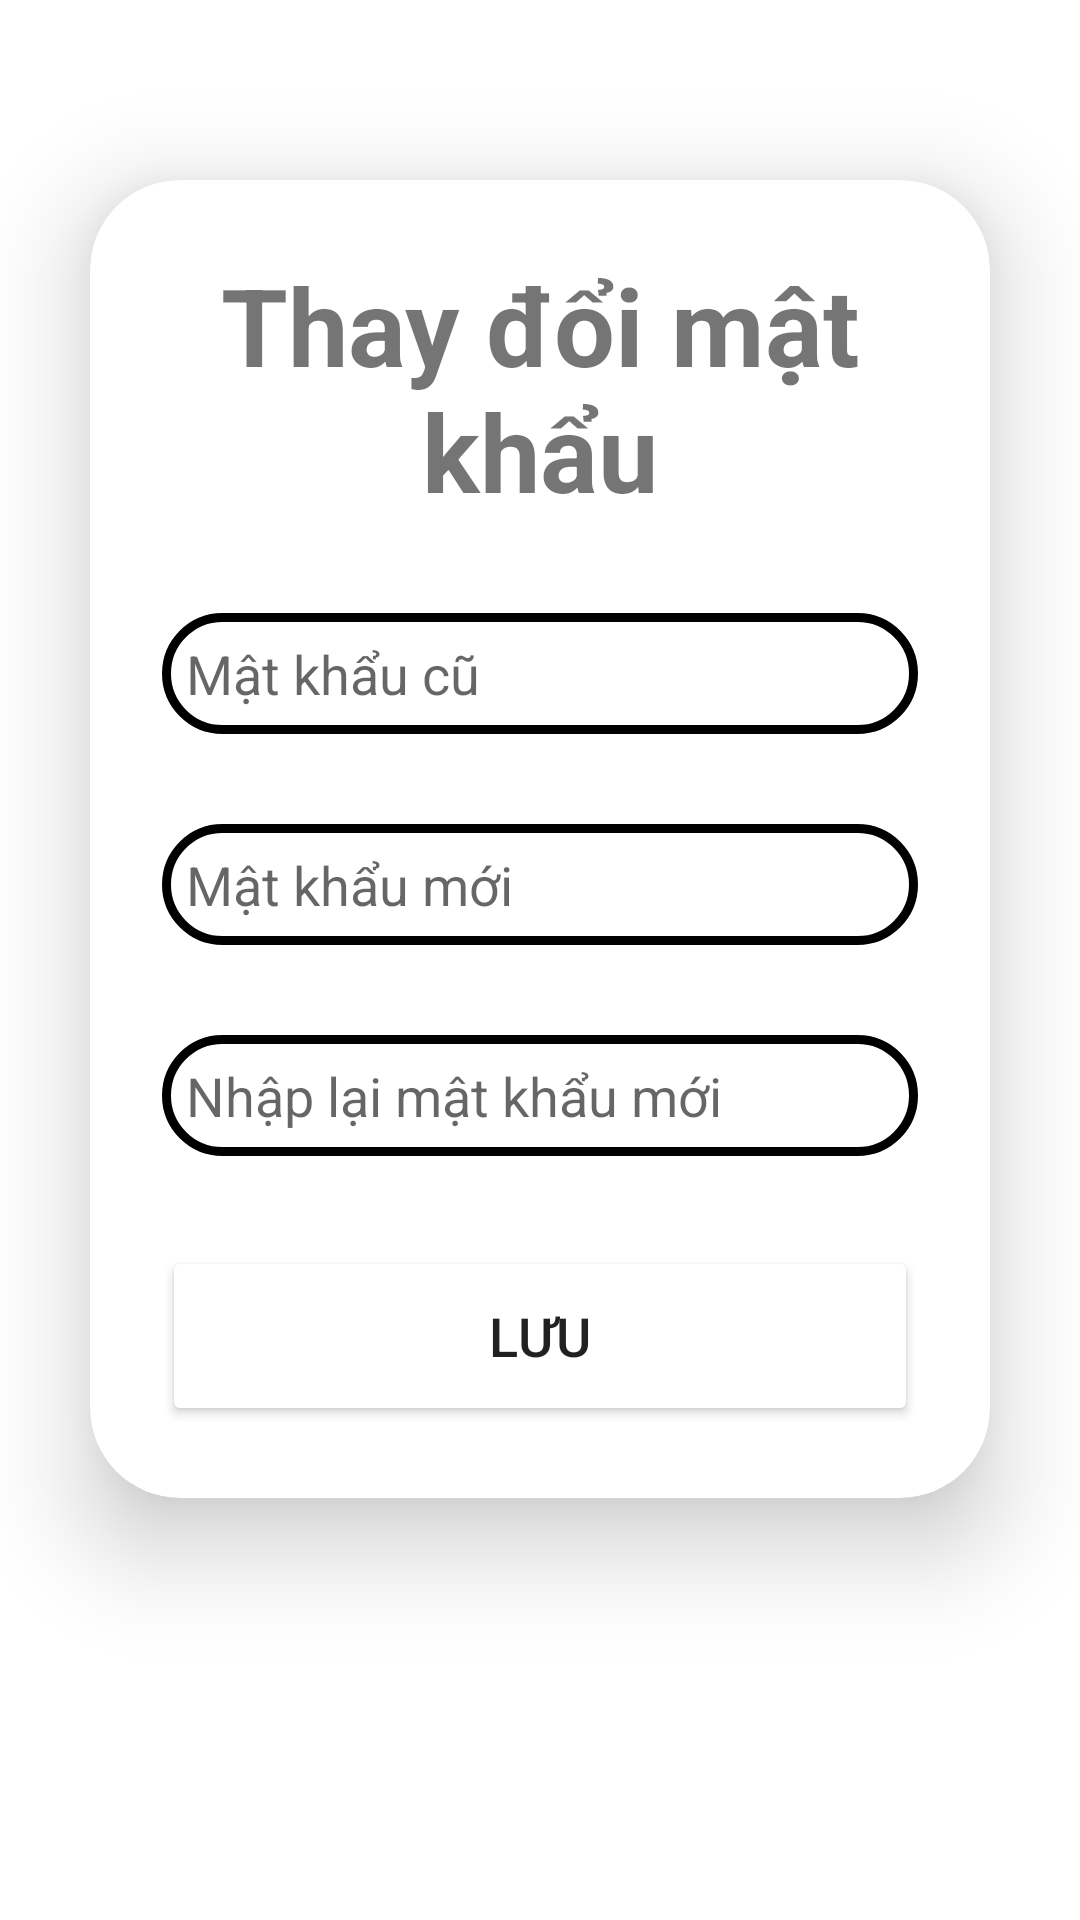

Layout XML and referenced resources for this Android screen:
<!-- AndroidManifest.xml: application theme Theme.CafeManager -->
<!-- res/layout/activity_change_pass_word.xml -->
<?xml version="1.0" encoding="utf-8"?>
<LinearLayout xmlns:android="http://schemas.android.com/apk/res/android"
    xmlns:app="http://schemas.android.com/apk/res-auto"
    xmlns:tools="http://schemas.android.com/tools"
    android:layout_width="match_parent"
    android:layout_height="match_parent"
    android:orientation="vertical"
    android:gravity="center_horizontal"
    tools:context=".ChangePassWordActivity">

    <androidx.cardview.widget.CardView
        android:layout_width="match_parent"
        android:layout_height="wrap_content"
        android:layout_marginRight="30dp"
        android:layout_marginLeft="30dp"
        android:layout_marginTop="60dp"
        app:cardCornerRadius="30dp"
        app:cardElevation="20dp"
        android:background="@drawable/custom_edittext">

        <LinearLayout
            android:layout_width="match_parent"
            android:layout_height="wrap_content"
            android:orientation="vertical"
            android:layout_gravity="center_horizontal"
            android:padding="24dp">

            <TextView
                android:layout_width="match_parent"
                android:layout_height="wrap_content"
                android:text="Thay đổi mật khẩu"
                android:id="@+id/LoginText"
                android:textSize="36dp"
                android:textAlignment="center"
                android:textStyle="bold"
                android:textColor="@color/purple" />


            <EditText
                android:layout_width="match_parent"
                android:layout_height="wrap_content"
                android:id="@+id/cpPassOld"
                android:background="@drawable/custom_edittext"
                android:drawableLeft="@drawable/ic_baseline_lock_24"
                android:drawablePadding="8dp"
                android:hint="Mật khẩu cũ"
                android:padding="8dp"
                android:textColor="@color/black"
                android:textColorHighlight="@color/cardview_dark_background"
                android:layout_marginTop="30dp"/>



            <EditText
                android:layout_width="match_parent"
                android:layout_height="wrap_content"
                android:id="@+id/cpPassNew"
                android:background="@drawable/custom_edittext"
                android:drawableLeft="@drawable/ic_baseline_lock_24"
                android:drawablePadding="8dp"
                android:hint="Mật khẩu mới"
                android:padding="8dp"
                android:textColor="@color/black"
                android:textColorHighlight="@color/cardview_dark_background"
                android:layout_marginTop="30dp"/>

            <EditText
                android:layout_width="match_parent"
                android:layout_height="wrap_content"
                android:id="@+id/cpPassNewConfirm"
                android:background="@drawable/custom_edittext"
                android:drawableLeft="@drawable/ic_baseline_lock_24"
                android:drawablePadding="8dp"
                android:hint="Nhập lại mật khẩu mới"
                android:padding="8dp"
                android:textColor="@color/black"
                android:textColorHighlight="@color/cardview_dark_background"
                android:layout_marginTop="30dp"/>





            <Button
                android:layout_width="match_parent"
                android:layout_height="60dp"
                android:id="@+id/btnSavePass"
                android:text="Lưu"
                android:textSize="18sp"
                android:layout_marginTop="30dp"
                android:backgroundTint="@color/purple"
                app:cornerRadius = "20dp"/>


        </LinearLayout>
    </androidx.cardview.widget.CardView>


</LinearLayout>
<!-- resources referenced by this layout -->
<resources>
  <!-- drawable custom_edittext (drawable) -->
  <?xml version="1.0" encoding="utf-8"?>
  <shape xmlns:android="http://schemas.android.com/apk/res/android"
      android:shape="rectangle">
  
      <stroke
          android:width="3dp"
          android:color="@color/purple" />
      <corners
          android:radius="20dp"/>
  
  </shape>
  <style name="Theme.CafeManager" parent="Theme.MaterialComponents.DayNight.NoActionBar">
          
          <item name="colorPrimary">@color/purple_500</item>
          <item name="colorPrimaryVariant">@color/purple_700</item>
          <item name="colorOnPrimary">@color/white</item>
          
          <item name="colorSecondary">@color/teal_200</item>
          <item name="colorSecondaryVariant">@color/teal_700</item>
          <item name="colorOnSecondary">@color/black</item>
          
          <item name="android:statusBarColor">?attr/colorPrimaryVariant</item>
          
      </style>
  <!-- not gathered from this repository: default colours our renderer supplied (Android Studio template values) -->
  <color name="purple_500">#FF6200EE</color>
  <color name="purple_700">#FF3700B3</color>
  <color name="teal_200">#FF03DAC5</color>
  <color name="teal_700">#FF018786</color>
  <color name="black">#FF000000</color>
  <color name="white">#FFFFFFFF</color>
</resources>
